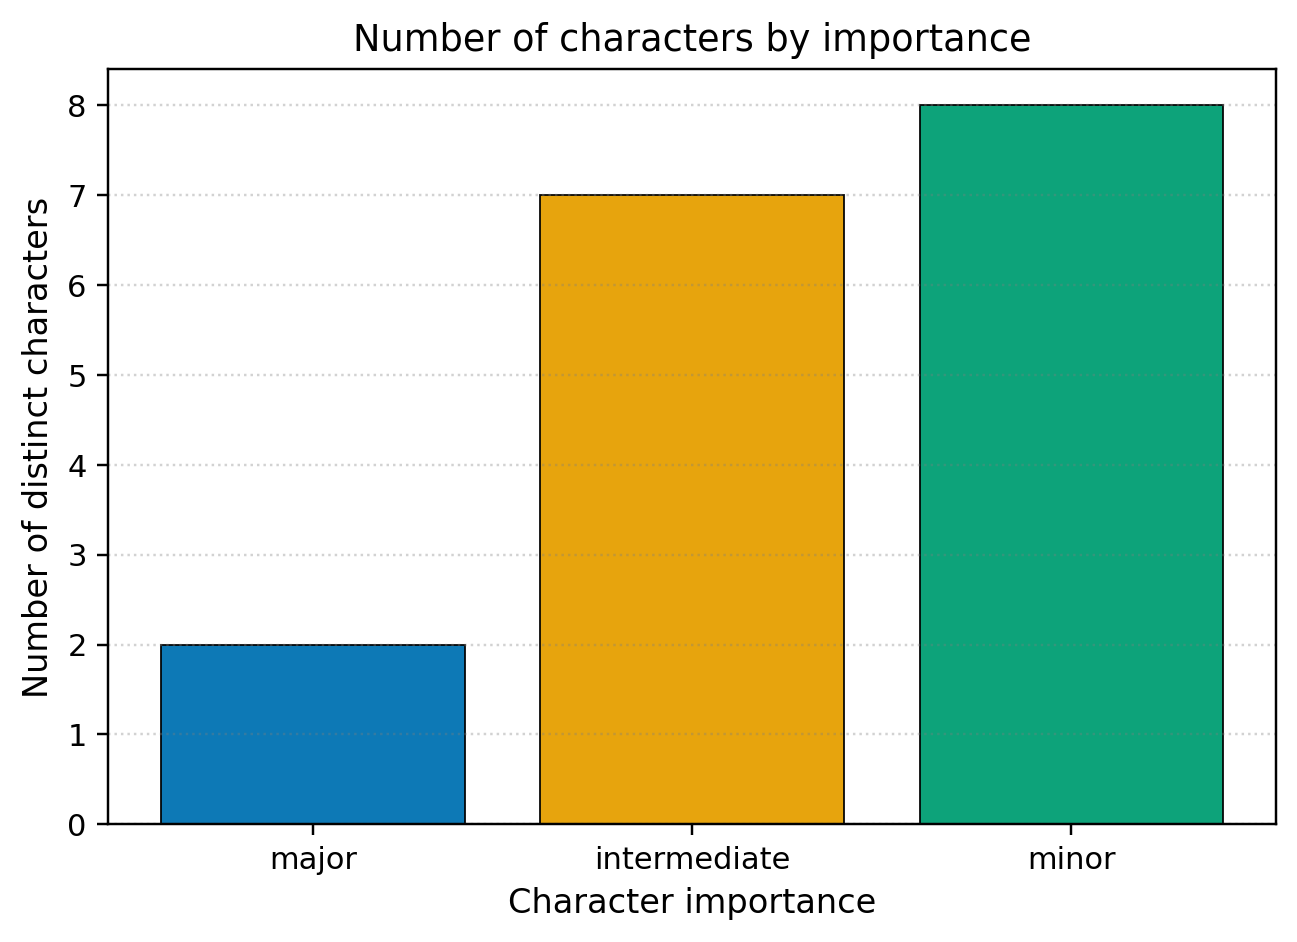

The table this chart was drawn from, first rows:
importance, n
major, 2
intermediate, 7
minor, 8
